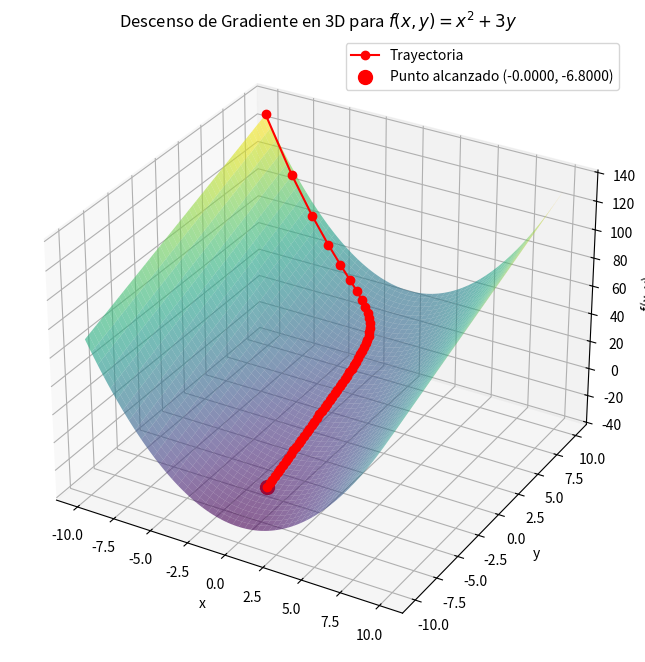

Reproduce this figure in Python.
#Ejemplo
#Sea la funcion f(x,y)=x^2+3y
#Calcular la derivada parcial de la funcion: f(x,y)=x^2+3y, entonces el f es la siguiente f = [2x, 3]
#Paso 1. Tome un punto al azar: Xo 
#f(-10, 10) = (-10)^2 + 3(10) = 130
#sea Xo [-10, 10] entonces f(Xo)=100+30
#Paso 2. Calcular el graditente 130/f(Xo)
#si f(x,y)=x^2+3y, entonces el f es [2x, 3]
#Paso 3. Camine en dirección opuesta a la pendiente:
#x1 = [-10, 10] -0.1*[-20 3] = -8 9.7

import numpy as np
import matplotlib.pyplot as plt
from mpl_toolkits.mplot3d import Axes3D

#Definimos la funcion 
def funcion(x,y):
  return x**2 + 3*y

#Definimos las derivadas parciales
def dev_x(x,y):
  return 2*x

def dev_y(x,y):
  return 3

def Gradienter_3d(alpha, x_inicial,y_inicial, precision,max_iter):
  x = x_inicial
  y = y_inicial
  i = 0
  puntos = [(x,y)]

  while i < max_iter:
    dx = dev_x(x,y)
    dy = dev_y(x,y)

    x = x - alpha * dx
    y = y - alpha * dy

    puntos.append((x,y))

    i += 1

    if abs(dx) < precision:
      break

  return x, y, i, puntos

alpha = 0.1
x_inicial = -10
y_inicial = 10
precision = 0.0001
max_iter = 1000

x_optimo, y_optimo, iteraciones,puntos = Gradienter_3d(alpha,x_inicial,y_inicial,precision,max_iter)

puntos = np.array(puntos)
x_trayectoria = puntos[:,0]
y_trayectoria = puntos[:,1]
z_trayectoria = funcion(x_trayectoria,y_trayectoria)

# Graficar la función en 3D
x_vals = np.linspace(-10, 10, 400)
y_vals = np.linspace(-10, 10, 400)
X, Y = np.meshgrid(x_vals, y_vals)
Z = funcion(X, Y)

fig = plt.figure(figsize=(12, 8))
ax = fig.add_subplot(111, projection='3d')
ax.plot_surface(X, Y, Z, cmap='viridis', alpha=0.6)

# Graficar la trayectoria del descenso de gradiente
ax.plot(x_trayectoria, y_trayectoria, z_trayectoria, color='red', marker='o', label='Trayectoria', zorder=5)

# Marcar el punto final alcanzado
ax.scatter(x_optimo, y_optimo, funcion(x_optimo, y_optimo), color='red', s=100, label=f"Punto alcanzado ({x_optimo:.4f}, {y_optimo:.4f})")

# Títulos y etiquetas
ax.set_title("Descenso de Gradiente en 3D para $f(x, y) = x^2 + 3y$")
ax.set_xlabel("x")
ax.set_ylabel("y")
ax.set_zlabel("f(x, y)")
plt.legend()
plt.show()

print(f"El valor optimo de x es:{x_optimo}")
print(f"El valor alcanzado de y es: {y_optimo}")
print(f"Número de iteraciones: {iteraciones}")
